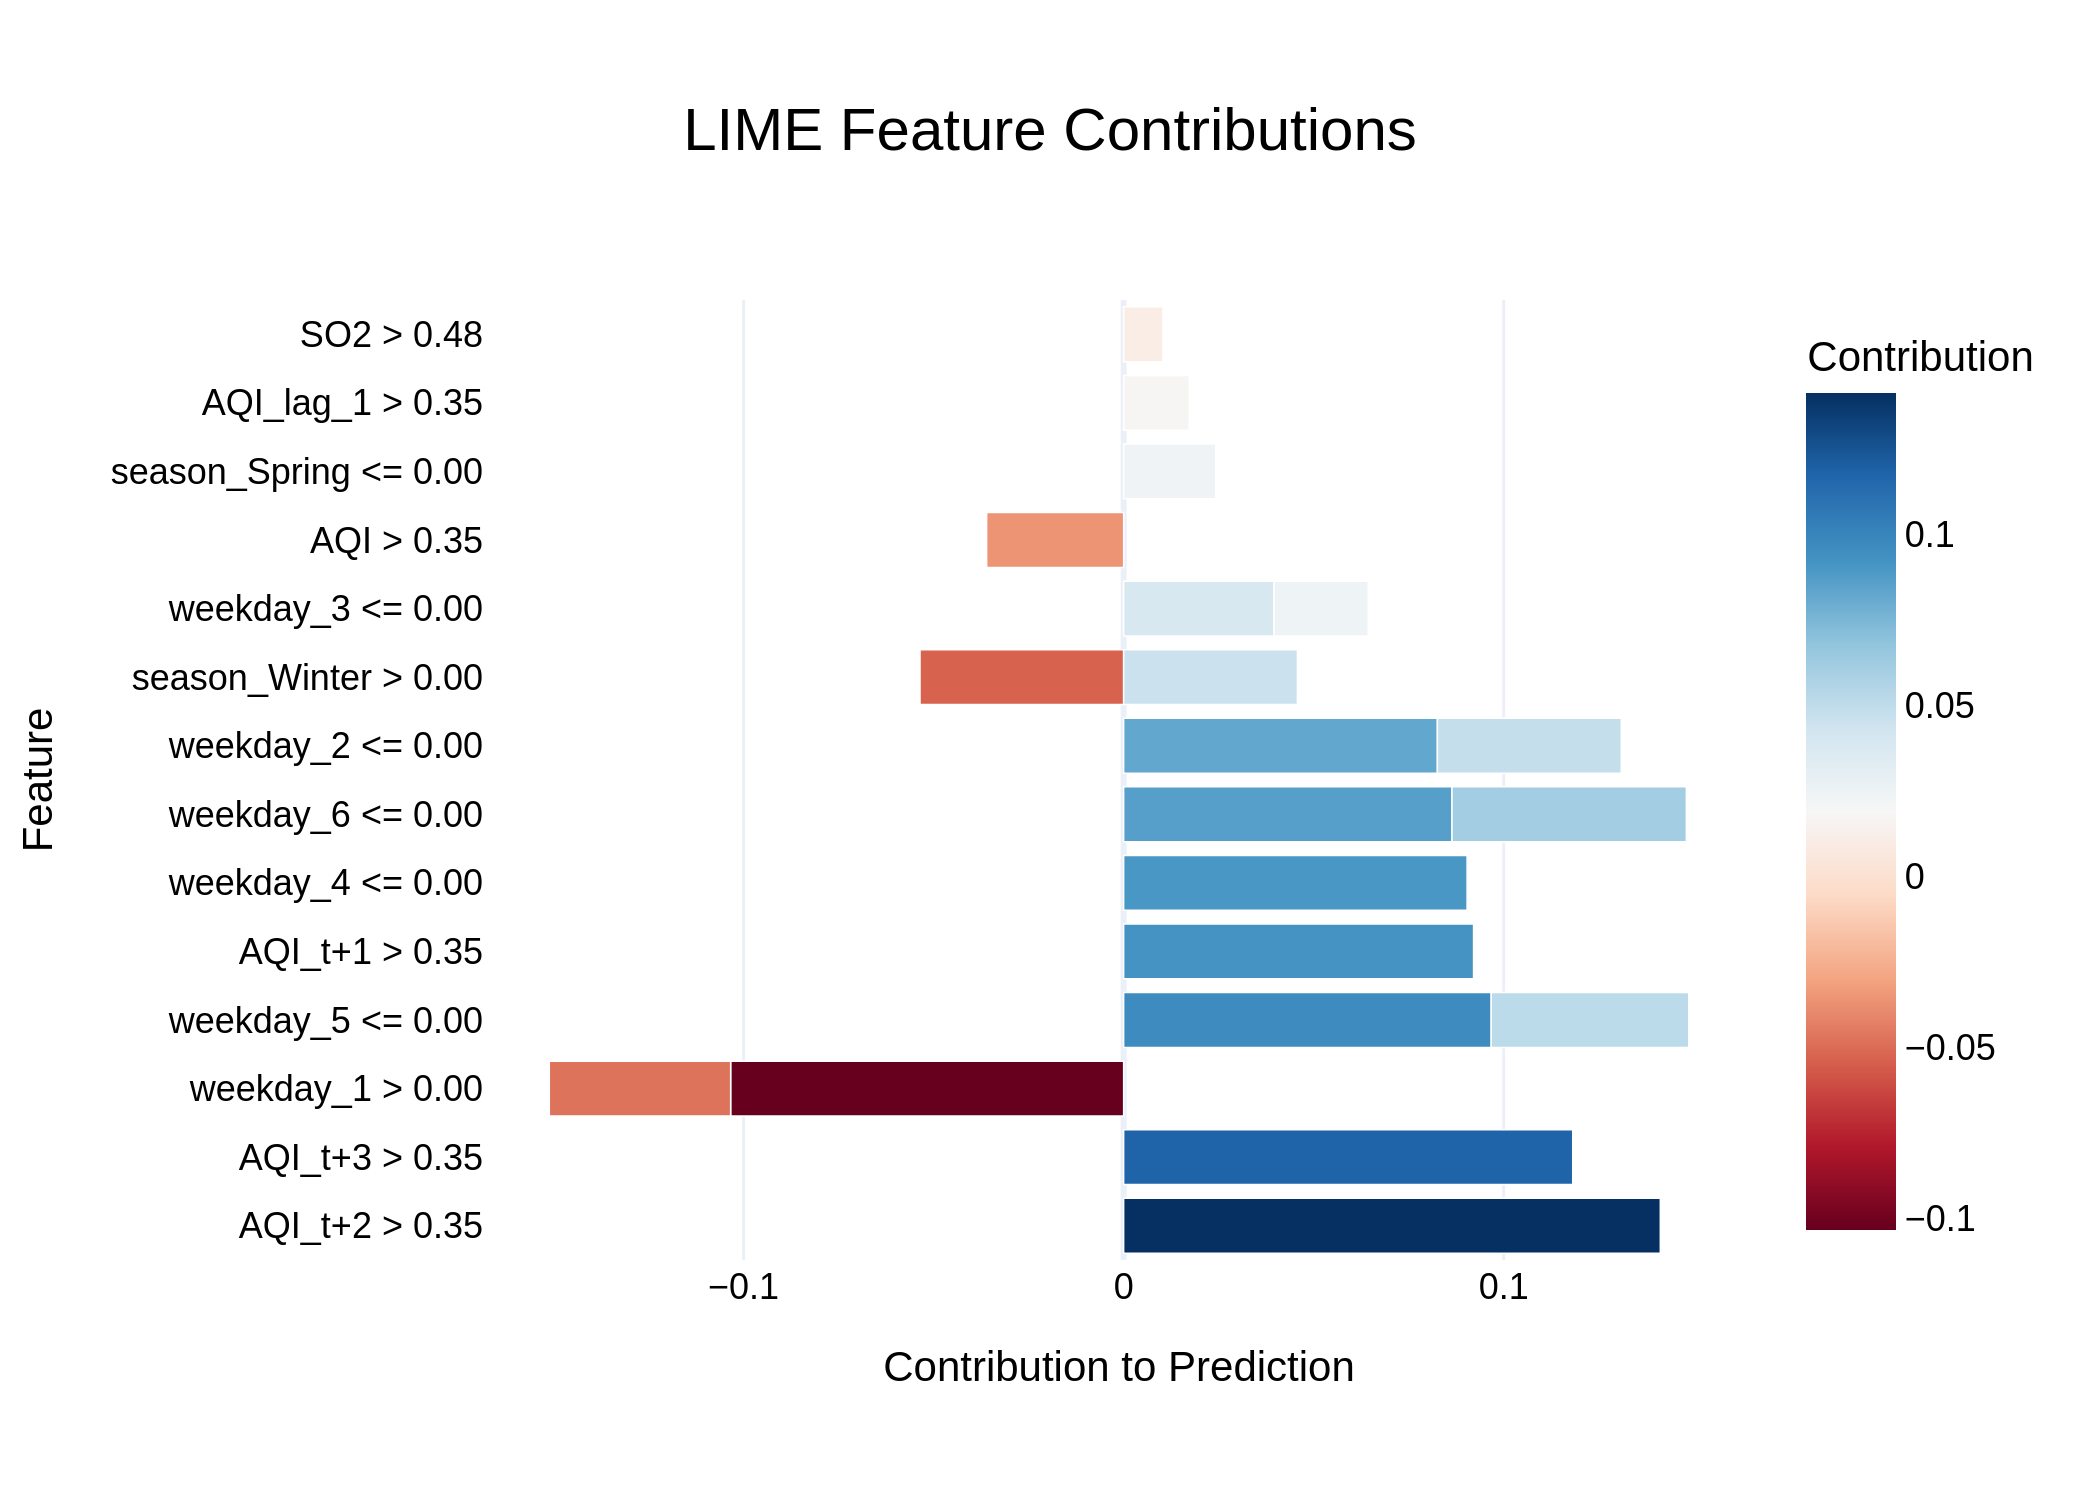

Source data for this figure (header and first rows):
Feature, Contribution
AQI_t+2 > 0.35, 0.1412
AQI_t+3 > 0.35, 0.1182
weekday_1 > 0.00, -0.1034
weekday_5 <= 0.00, 0.09671
AQI_t+1 > 0.35, 0.09207
weekday_4 <= 0.00, 0.09036
weekday_6 <= 0.00, 0.08639
weekday_2 <= 0.00, 0.08255
weekday_6 <= 0.00, 0.06167
season_Winter > 0.00, -0.05359
weekday_5 <= 0.00, 0.05196
weekday_2 <= 0.00, 0.04839
weekday_1 > 0.00, -0.04772
season_Winter > 0.00, 0.04572
weekday_3 <= 0.00, 0.03957
AQI > 0.35, -0.03605
weekday_3 <= 0.00, 0.0248
season_Spring <= 0.00, 0.02424
AQI_lag_1 > 0.35, 0.01725
SO2 > 0.48, 0.01035
